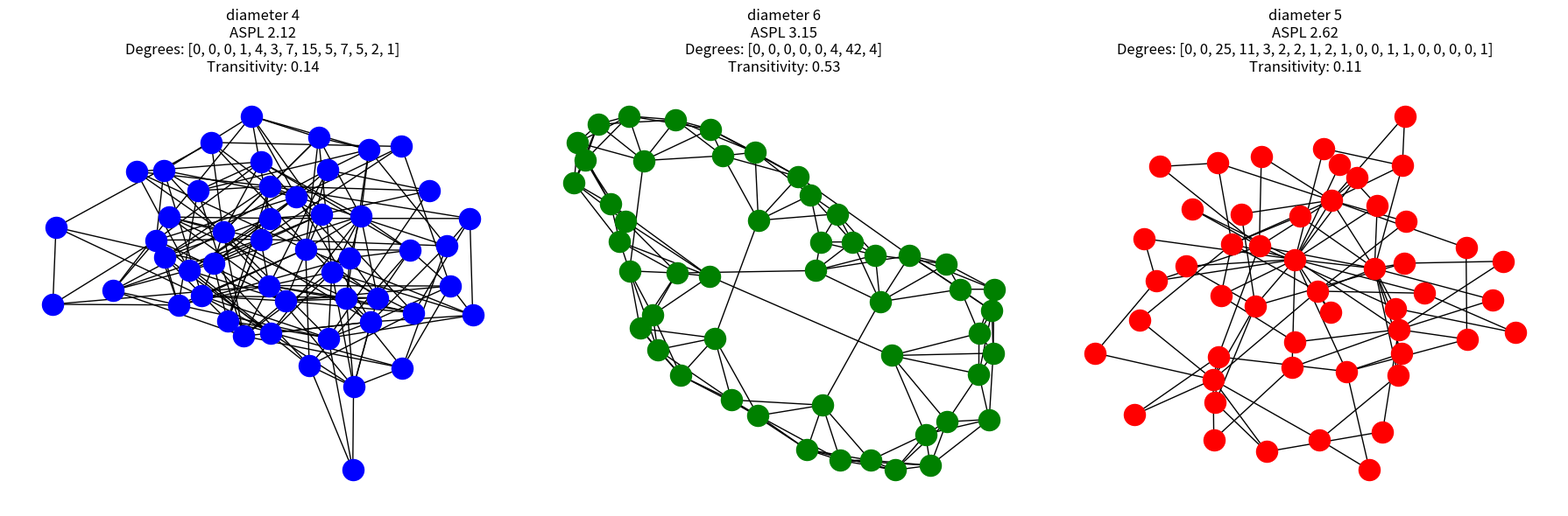

Source code (Python):

import networkx as nx
import matplotlib.pyplot as plt

fig, axes = plt.subplots(nrows=1, ncols=3, figsize=(18,6))

erg = nx.erdos_renyi_graph(50, .15)
nx.draw(erg, ax=axes[0], node_color='blue')
axes[0].set_title("Erdos-Renyi")

wsg = nx.watts_strogatz_graph(50, 7, .05)
nx.draw(wsg, ax=axes[1], node_color='green')
axes[1].set_title("Watts-Strogatz")

bag = nx.barabasi_albert_graph(50, 2)
nx.draw(bag, ax=axes[2], node_color='red')
axes[2].set_title("Barabasi-Albert")

def stat_string(g):
    diam = nx.diameter(g)
    aspl = nx.average_shortest_path_length(g)
    deghist = nx.degree_histogram(g)
    trans = nx.transitivity(g)
    return (
        f"diameter {diam}\n"
        f"ASPL {aspl:.2f}\n"
        f"Degrees: {deghist}\n"
        f"Transitivity: {trans:.2f}"
    )

axes[0].set_title(stat_string(erg))
axes[1].set_title(stat_string(wsg))
axes[2].set_title(stat_string(bag))

plt.tight_layout()
